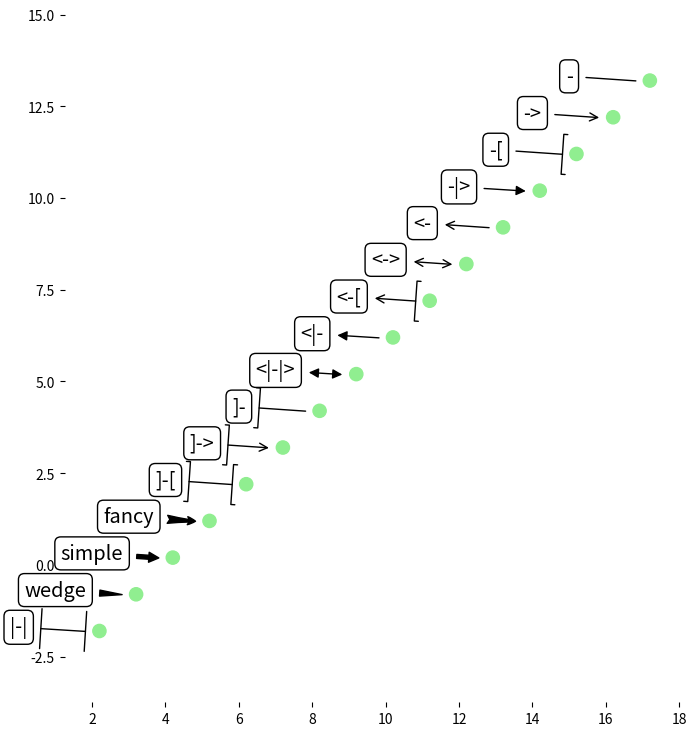

Write Python code to recreate this figure.
import matplotlib.patches as patches
import matplotlib.pyplot as plt

fig = plt.figure(1, figsize=(8, 9), dpi=72)
fontsize = 0.2*fig.dpi

# subplot(111)
ax = fig.add_subplot(1, 1, 1, frameon=False)
arrowStyles = patches.ArrowStyle.get_styles()
arrowStyleNames = list(arrowStyles)
arrowStyleNames.sort()

ax.set_xlim(0, len(arrowStyleNames)+2.5)
ax.set_ylim(-2, len(arrowStyleNames))

for i, name in enumerate(arrowStyleNames):
	p = patches.Circle((len(arrowStyleNames)+1.2-i, len(arrowStyleNames)-2.8-i), 0.18, color='lightgreen', alpha=1.0)
	ax.add_patch(p)
	ax.annotate(name, (len(arrowStyleNames)+1.2-i, len(arrowStyleNames)-2.835-i), (len(arrowStyleNames)-1-i, len(arrowStyleNames)-2.835-i), 
					xycoords="data", ha="center", size=fontsize, arrowprops=dict(arrowstyle=name, facecolor='k', edgecolor='k', patchB=p,
					shrinkA=5, shrinkB=5, connectionstyle='arc3'), bbox=dict(boxstyle='round', fc='w', ec='k'))

ax.axis("equal")
#ax.xaxis.set_visible(False)		# ax.set_xticks([])
#ax.yaxis.set_visible(False)		# ax.set_yticks([])

plt.show()